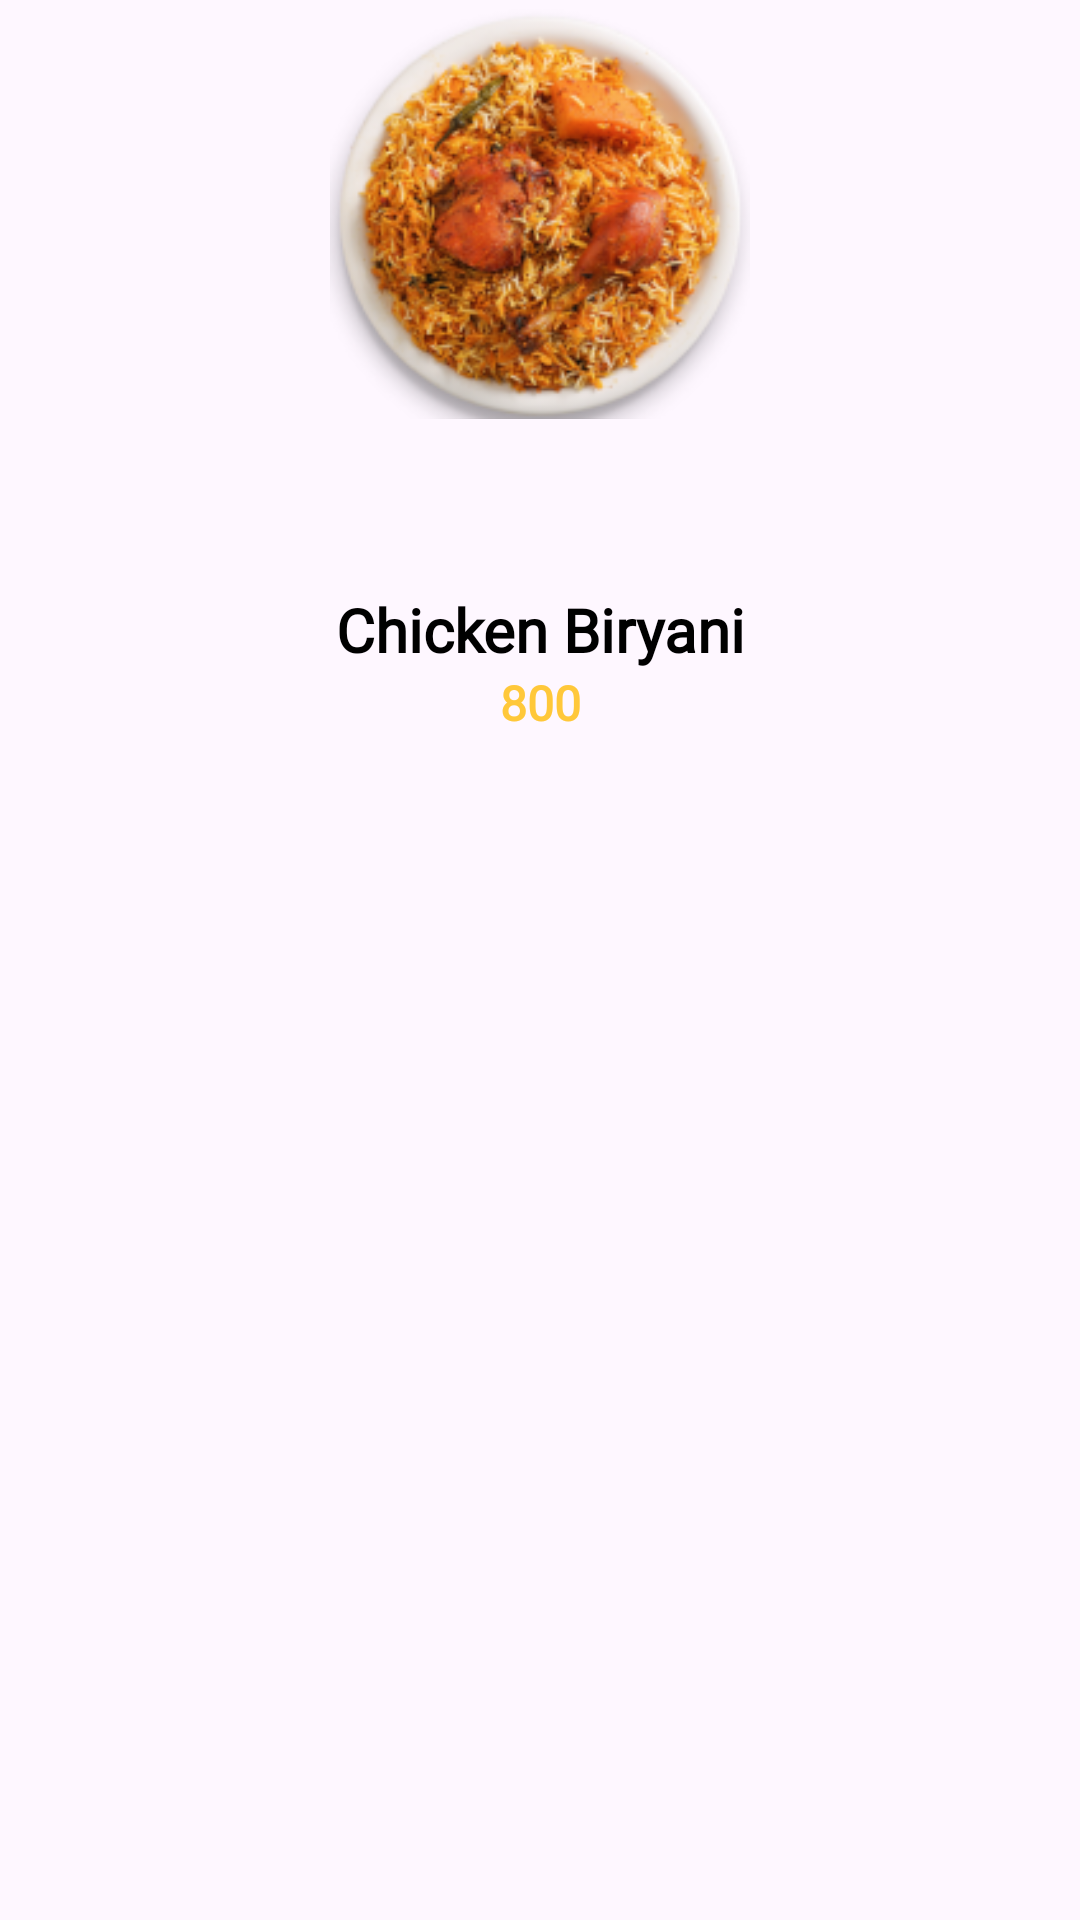

Reconstruct the res/layout file that produces this screen, plus the resources it refers to.
<!-- AndroidManifest.xml: application theme Theme.FoodApp -->
<!-- res/layout/product.xml -->
<?xml version="1.0" encoding="utf-8"?>
<androidx.constraintlayout.widget.ConstraintLayout xmlns:android="http://schemas.android.com/apk/res/android"
    xmlns:app="http://schemas.android.com/apk/res-auto"
    xmlns:tools="http://schemas.android.com/tools"
    android:layout_width="210dp"
    android:layout_height="330dp"
    android:background="@android:color/transparent"
    android:paddingHorizontal="5dp">


    <RelativeLayout
        android:id="@+id/relativeLayout"
        android:layout_width="180dp"
        android:layout_height="250dp"
        android:layout_marginTop="35dp"
        android:background="@drawable/product_radius"
        android:elevation="10dp"
        android:gravity="center_horizontal"
        android:orientation="vertical"
        app:layout_constraintEnd_toEndOf="parent"
        app:layout_constraintStart_toStartOf="parent"
        app:layout_constraintTop_toTopOf="parent"
        tools:ignore="MissingConstraints">


        <TextView
            android:id="@+id/title"
            android:layout_width="wrap_content"
            android:layout_height="wrap_content"
            android:layout_above="@+id/price"
            android:layout_alignParentStart="true"
            android:layout_alignParentEnd="true"
            android:layout_marginHorizontal="20dp"
            android:fontFamily="@font/sf_pro_rounded"
            android:text="Chicken Biryani"
            android:textAlignment="center"
            android:textColor="@color/black"
            android:textSize="20dp"
            android:textStyle="bold"
            tools:ignore="RtlCompat" />

        <TextView
            android:id="@+id/price"
            android:layout_width="wrap_content"
            android:layout_height="wrap_content"
            android:layout_alignParentStart="true"
            android:layout_alignParentEnd="true"
            android:layout_alignParentBottom="true"
            android:layout_marginHorizontal="20dp"
            android:layout_marginBottom="40dp"
            android:fontFamily="@font/sf_pro_rounded"
            android:text="800"
            android:textAlignment="center"
            android:textColor="@color/orenge"
            android:textSize="16dp"
            android:textStyle="bold"
            tools:ignore="RtlCompat" />
    </RelativeLayout>

    <ImageView
        android:id="@+id/img"
        android:layout_width="140dp"
        android:layout_height="140dp"
        android:layout_alignParentStart="true"
        android:layout_alignParentEnd="true"
        app:layout_constraintEnd_toEndOf="parent"
        app:layout_constraintStart_toStartOf="parent"
        app:layout_constraintTop_toTopOf="parent"
        tools:ignore="MissingConstraints"
        android:elevation="11dp"
        android:src="@drawable/image_2"/>

</androidx.constraintlayout.widget.ConstraintLayout>
<!-- resources referenced by this layout -->
<resources>
  <color name="black">#FF000000</color>
  <color name="orenge">#FFC83A</color>
  <!-- drawable image_2: png bitmap (drawable, 60947 bytes) -->
  <style name="Theme.FoodApp" parent="Base.Theme.FoodApp" />
  <style name="Base.Theme.FoodApp" parent="Theme.Material3.DayNight.NoActionBar">
          
          <item name="colorPrimary">#FFC83A</item>
      </style>
</resources>
